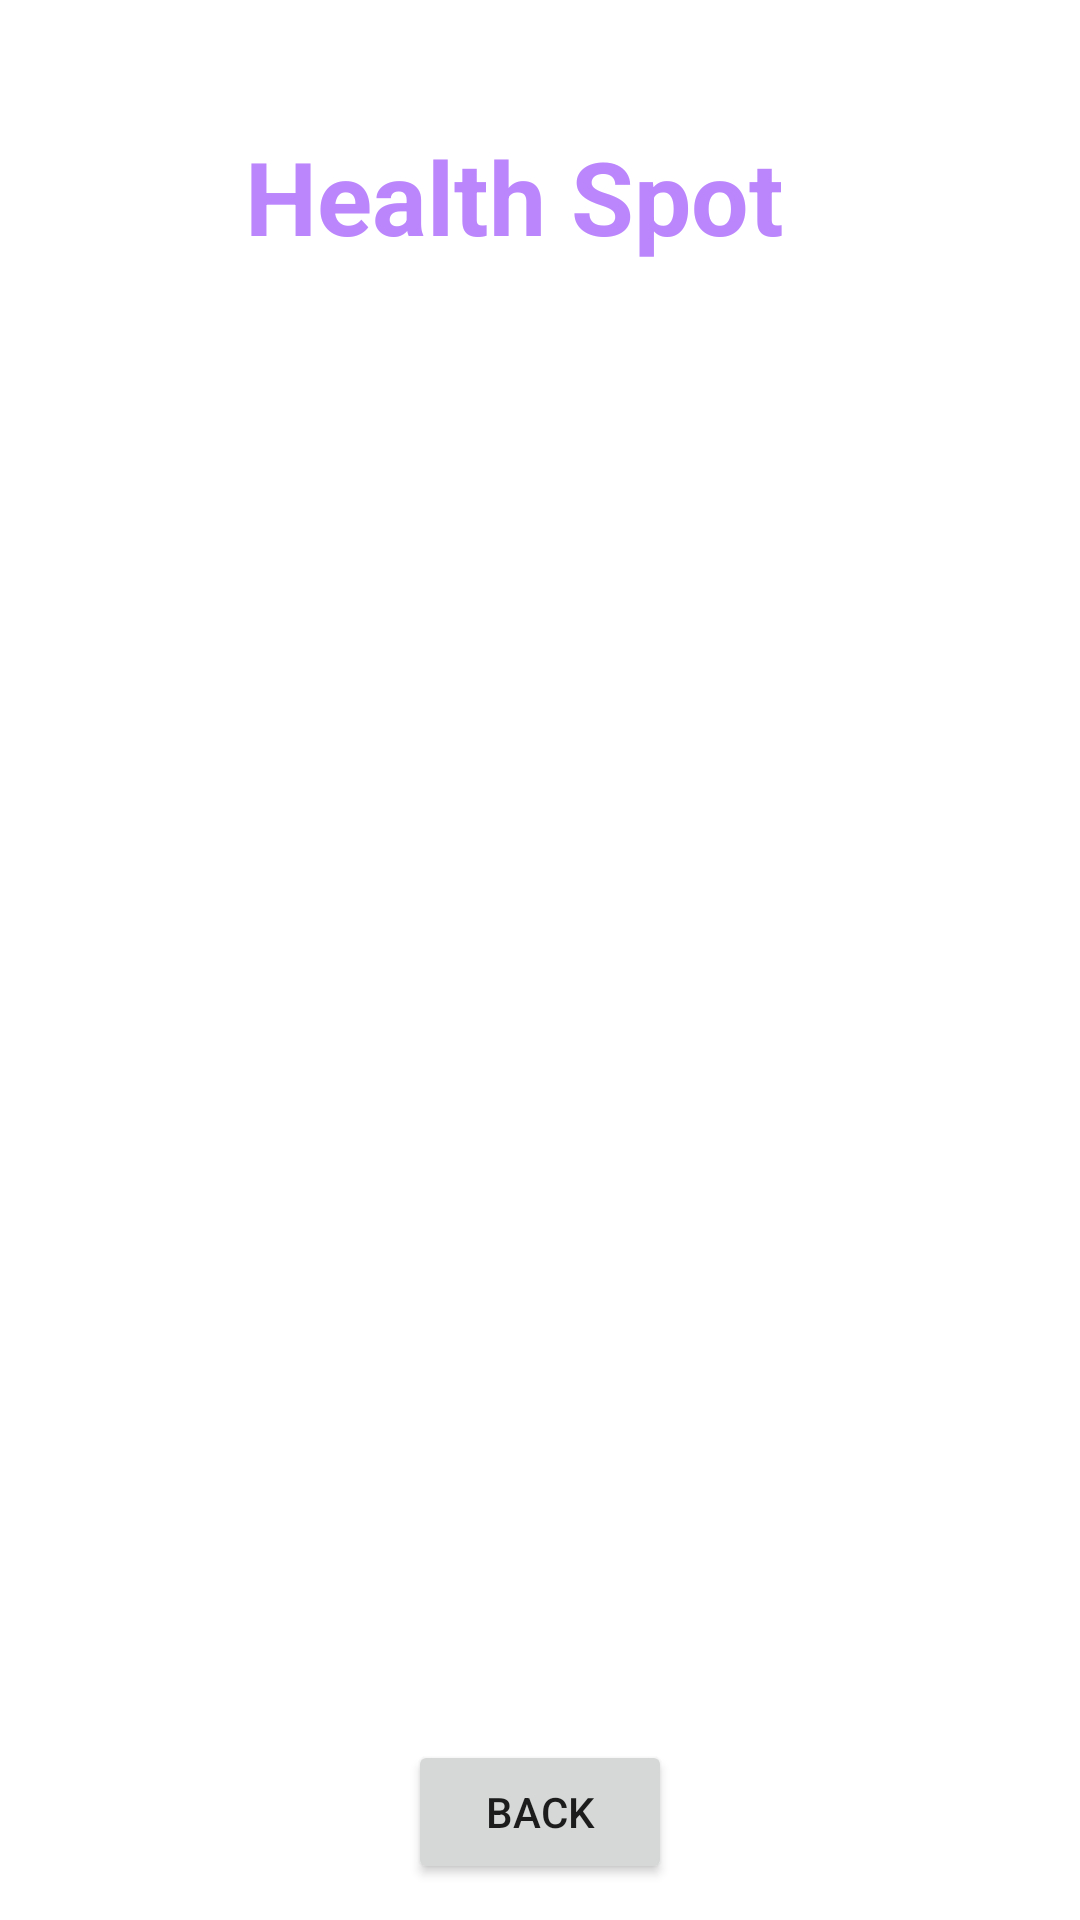

This screen was rendered from an Android layout file. Write that file and the resources it references.
<!-- AndroidManifest.xml: application theme Theme.HealthSpot -->
<!-- res/layout/activity_health_article.xml -->
<?xml version="1.0" encoding="utf-8"?>
<androidx.constraintlayout.widget.ConstraintLayout xmlns:android="http://schemas.android.com/apk/res/android"
    xmlns:app="http://schemas.android.com/apk/res-auto"
    xmlns:tools="http://schemas.android.com/tools"
    android:id="@+id/TextViewHATitle"
    android:layout_width="match_parent"
    android:layout_height="match_parent"
    android:background="@drawable/back1"
    tools:context=".HealthArticleActivity">


    <TextView
        android:id="@+id/textViewDDName"
        android:layout_width="wrap_content"
        android:layout_height="wrap_content"
        android:text="Health Spot"
        android:textColor="@color/purple_200"
        android:textSize="34dp"
        android:textStyle="bold"
        app:layout_constraintBottom_toBottomOf="parent"
        app:layout_constraintEnd_toEndOf="parent"
        app:layout_constraintHorizontal_bias="0.452"
        app:layout_constraintStart_toStartOf="parent"
        app:layout_constraintTop_toTopOf="parent"
        app:layout_constraintVertical_bias="0.072" />

    <TextView
        android:id="@+id/textViewHATitle"
        android:layout_width="wrap_content"
        android:layout_height="wrap_content"
        android:text="Article details"
        android:textColor="#fff"
        android:textSize="24dp"
        android:textStyle="bold"
        app:layout_constraintBottom_toBottomOf="parent"
        app:layout_constraintEnd_toEndOf="parent"
        app:layout_constraintStart_toStartOf="parent"
        app:layout_constraintTop_toBottomOf="@+id/textViewDDName"
        app:layout_constraintVertical_bias="0.021" />

    <ListView
        android:id="@+id/ListViewHA"
        android:layout_width="401dp"
        android:layout_height="401dp"
        android:layout_margin="10dp"
        android:layout_marginStart="16dp"
        android:layout_marginTop="16dp"
        android:layout_marginEnd="16dp"
        app:layout_constraintBottom_toBottomOf="parent"
        app:layout_constraintEnd_toEndOf="parent"
        app:layout_constraintStart_toStartOf="parent"
        app:layout_constraintTop_toBottomOf="@+id/textViewHATitle"
        app:layout_constraintVertical_bias="0.294" />

    <Button
        android:id="@+id/buttonHABack"
        android:layout_width="wrap_content"
        android:layout_height="wrap_content"
        android:text="Back"
        app:layout_constraintBottom_toBottomOf="parent"
        app:layout_constraintEnd_toEndOf="parent"
        app:layout_constraintStart_toStartOf="parent"
        app:layout_constraintTop_toBottomOf="@+id/ListViewHA" />


</androidx.constraintlayout.widget.ConstraintLayout>
<!-- resources referenced by this layout -->
<resources>
  <color name="purple_200">#FFBB86FC</color>
  <style name="Theme.HealthSpot" parent="Theme.MaterialComponents.DayNight.NoActionBar">
          
          <item name="colorPrimary">@color/purple_500</item>
          <item name="colorPrimaryVariant">@color/purple_700</item>
          <item name="colorOnPrimary">@color/white</item>
          
          <item name="colorSecondary">@color/teal_200</item>
          <item name="colorSecondaryVariant">@color/teal_700</item>
          <item name="colorOnSecondary">@color/black</item>
          
          <item name="android:statusBarColor">?attr/colorPrimaryVariant</item>
          
      </style>
  <color name="purple_500">#FF6200EE</color>
  <color name="purple_700">#FF3700B3</color>
  <color name="white">#FFFFFFFF</color>
  <color name="teal_200">#FF03DAC5</color>
  <color name="teal_700">#FF018786</color>
  <color name="black">#FF000000</color>
</resources>
